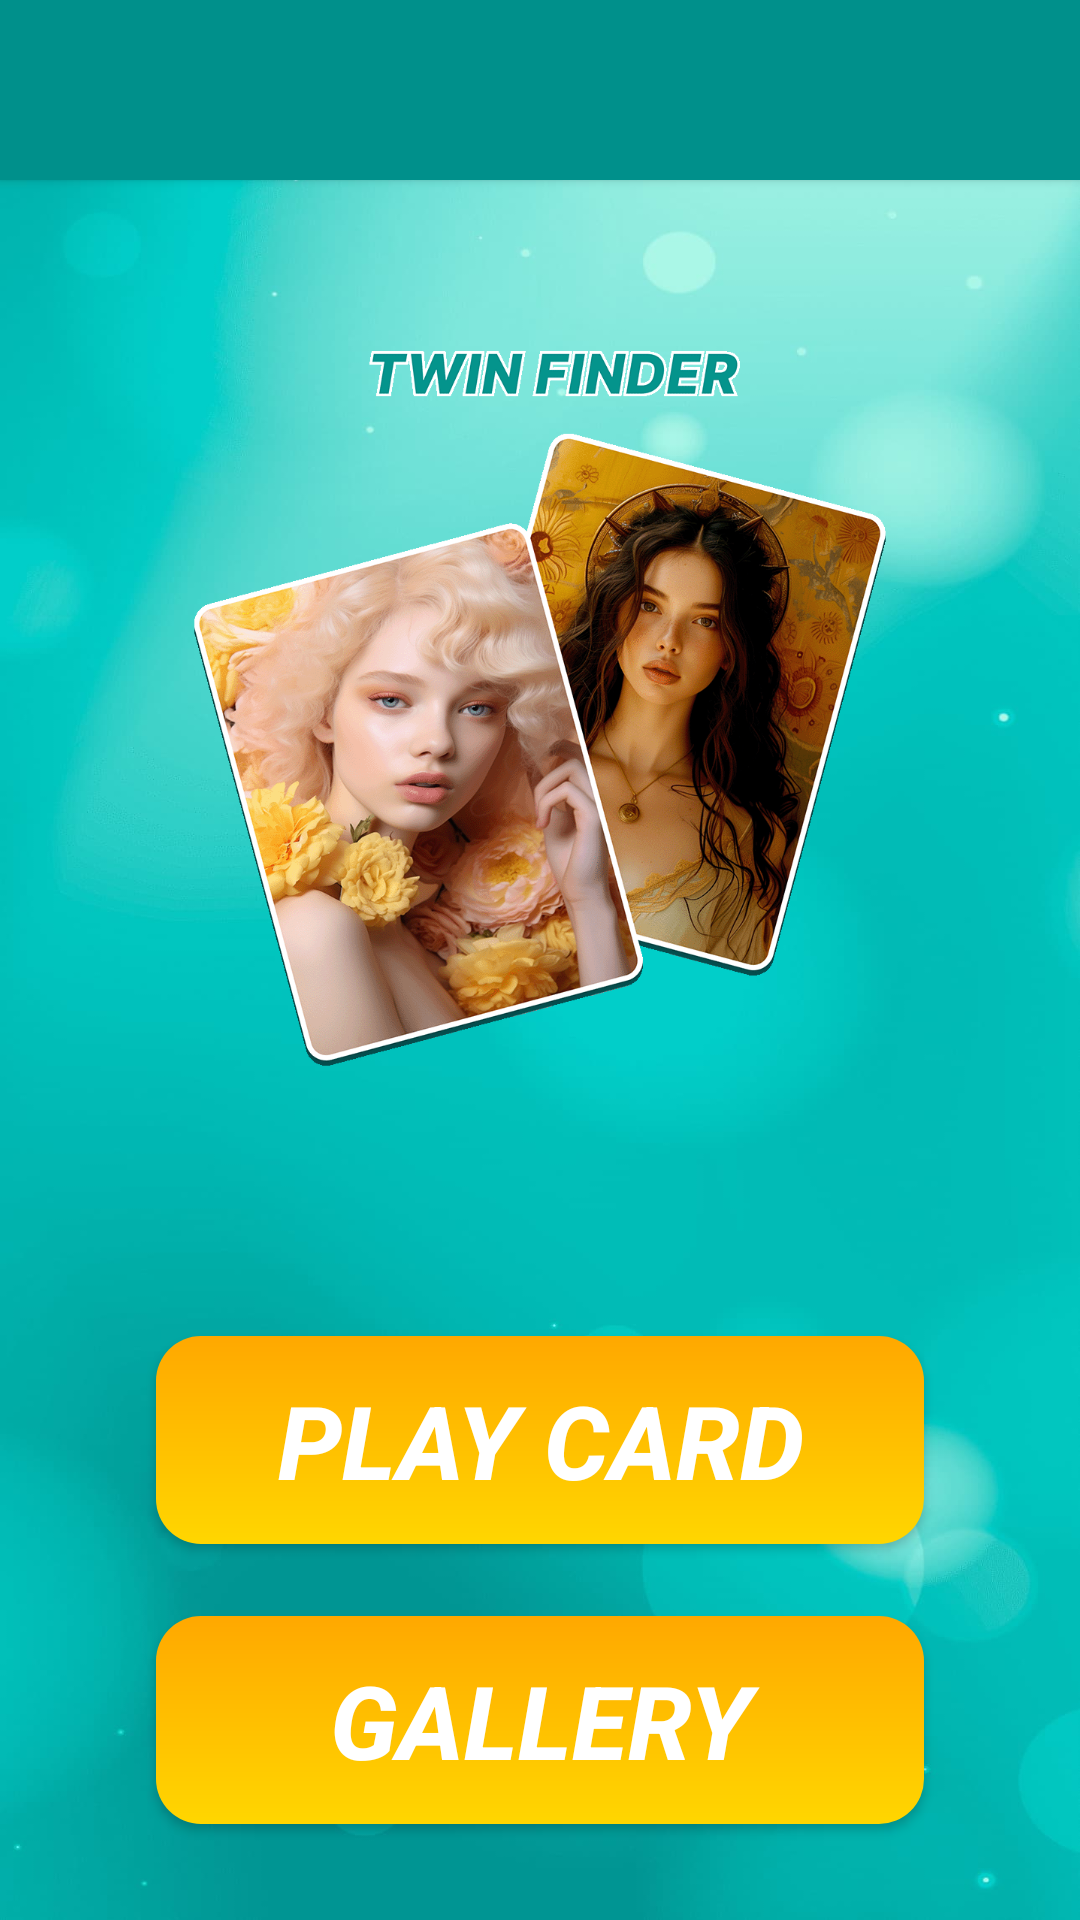

Produce the Android XML layout that renders to this screen, including the resource entries it uses.
<!-- AndroidManifest.xml: application theme Theme.GirlAndComics -->
<!-- res/layout/activity_card_loader.xml -->
<?xml version="1.0" encoding="utf-8"?>
<androidx.constraintlayout.widget.ConstraintLayout xmlns:android="http://schemas.android.com/apk/res/android"
    xmlns:app="http://schemas.android.com/apk/res-auto"
    xmlns:tools="http://schemas.android.com/tools"
    android:layout_width="match_parent"
    android:layout_height="match_parent"
    android:background="@drawable/background"
    tools:context=".game.CardLoaderActivity">

    <androidx.constraintlayout.widget.ConstraintLayout
        android:layout_width="0dp"
        android:layout_height="0dp"
        app:layout_constraintBottom_toBottomOf="parent"
        app:layout_constraintEnd_toEndOf="parent"
        app:layout_constraintStart_toStartOf="parent"
        app:layout_constraintTop_toTopOf="parent"
        app:layout_constraintWidth_max="wrap">

        <LinearLayout
            android:id="@+id/boxCard"
            android:layout_width="0dp"
            android:layout_height="60dp"
            android:background="@color/blue_darker"
            android:elevation="2dp"
            android:orientation="horizontal"
            app:layout_constraintEnd_toEndOf="parent"
            app:layout_constraintStart_toStartOf="parent"
            app:layout_constraintTop_toTopOf="parent">

            <ImageView
                android:id="@+id/back_card"
                android:layout_width="40dp"
                android:layout_height="match_parent"
                android:layout_marginStart="16dp"
                android:foregroundGravity="left"
                android:src="@drawable/baseline_arrow_back_24" />
        </LinearLayout>

        <ImageView
            android:id="@+id/imageView4"
            android:layout_width="0dp"
            android:layout_height="0dp"
            android:layout_marginTop="32dp"
            android:layout_marginBottom="32dp"
            android:scaleType="fitCenter"
            app:layout_constraintBottom_toTopOf="@+id/buttonPlayCard"
            app:layout_constraintEnd_toEndOf="parent"
            app:layout_constraintHorizontal_bias="1.0"
            app:layout_constraintStart_toStartOf="parent"
            app:layout_constraintTop_toBottomOf="@+id/boxCard"
            app:srcCompat="@drawable/group" />

        <Button
            android:id="@+id/buttonPlayCard"
            android:layout_width="0dp"
            android:layout_height="wrap_content"
            android:layout_marginStart="32dp"
            android:layout_marginEnd="32dp"
            android:layout_marginBottom="8dp"
            android:background="@drawable/shape"
            android:paddingTop="12dp"
            android:paddingBottom="12dp"
            android:text="@string/play"
            android:textAllCaps="true"
            android:textColor="@color/white"
            android:textSize="34sp"
            android:textStyle="bold|italic"
            app:layout_constraintBottom_toTopOf="@+id/buttonClickerGame"
            app:layout_constraintEnd_toEndOf="parent"
            app:layout_constraintStart_toStartOf="parent"
            app:layout_constraintTop_toBottomOf="@+id/imageView4"
            app:layout_constraintWidth_max="256dp" />

        <Button
            android:id="@+id/buttonClickerGame"
            android:layout_width="0dp"
            android:layout_height="wrap_content"
            android:layout_marginStart="32dp"
            android:layout_marginTop="16dp"
            android:layout_marginEnd="32dp"
            android:layout_marginBottom="32dp"
            android:background="@drawable/shape"
            android:paddingTop="12dp"
            android:paddingBottom="12dp"
            android:text="@string/gallery"
            android:textAllCaps="true"
            android:textColor="@color/white"
            android:textSize="34sp"
            android:textStyle="bold|italic"
            app:layout_constraintBottom_toBottomOf="parent"
            app:layout_constraintEnd_toEndOf="parent"
            app:layout_constraintStart_toStartOf="parent"
            app:layout_constraintTop_toBottomOf="@+id/buttonPlayCard"
            app:layout_constraintWidth_max="256dp" />

    </androidx.constraintlayout.widget.ConstraintLayout>

</androidx.constraintlayout.widget.ConstraintLayout>
<!-- resources referenced by this layout -->
<resources>
  <color name="blue_darker">#00908B</color>
  <color name="white">#FFFFFFFF</color>
  <!-- drawable background: jpg bitmap (drawable, 38311 bytes) -->
  <!-- drawable group: png bitmap (drawable-nodpi, 345992 bytes) -->
  <!-- drawable shape (drawable) -->
  <?xml version="1.0" encoding="utf-8"?>
  <shape xmlns:android="http://schemas.android.com/apk/res/android"
      android:shape="rectangle">
      <gradient
          android:type="linear"
          android:startColor="#FFD600"
          android:endColor="#FFA800"
          android:angle="90"/>
      <corners android:radius="15dp" />
  </shape>
  <string name="gallery">Gallery</string>
  <string name="play">Play Card</string>
  <style name="Theme.GirlAndComics" parent="Base.Theme.GirlAndComics" />
  <style name="Base.Theme.GirlAndComics" parent="Theme.AppCompat.DayNight.NoActionBar">
          
          
  
          <item name="colorPrimaryDark">@color/blue</item>
      </style>
  <color name="blue">#00c2ba</color>
</resources>
